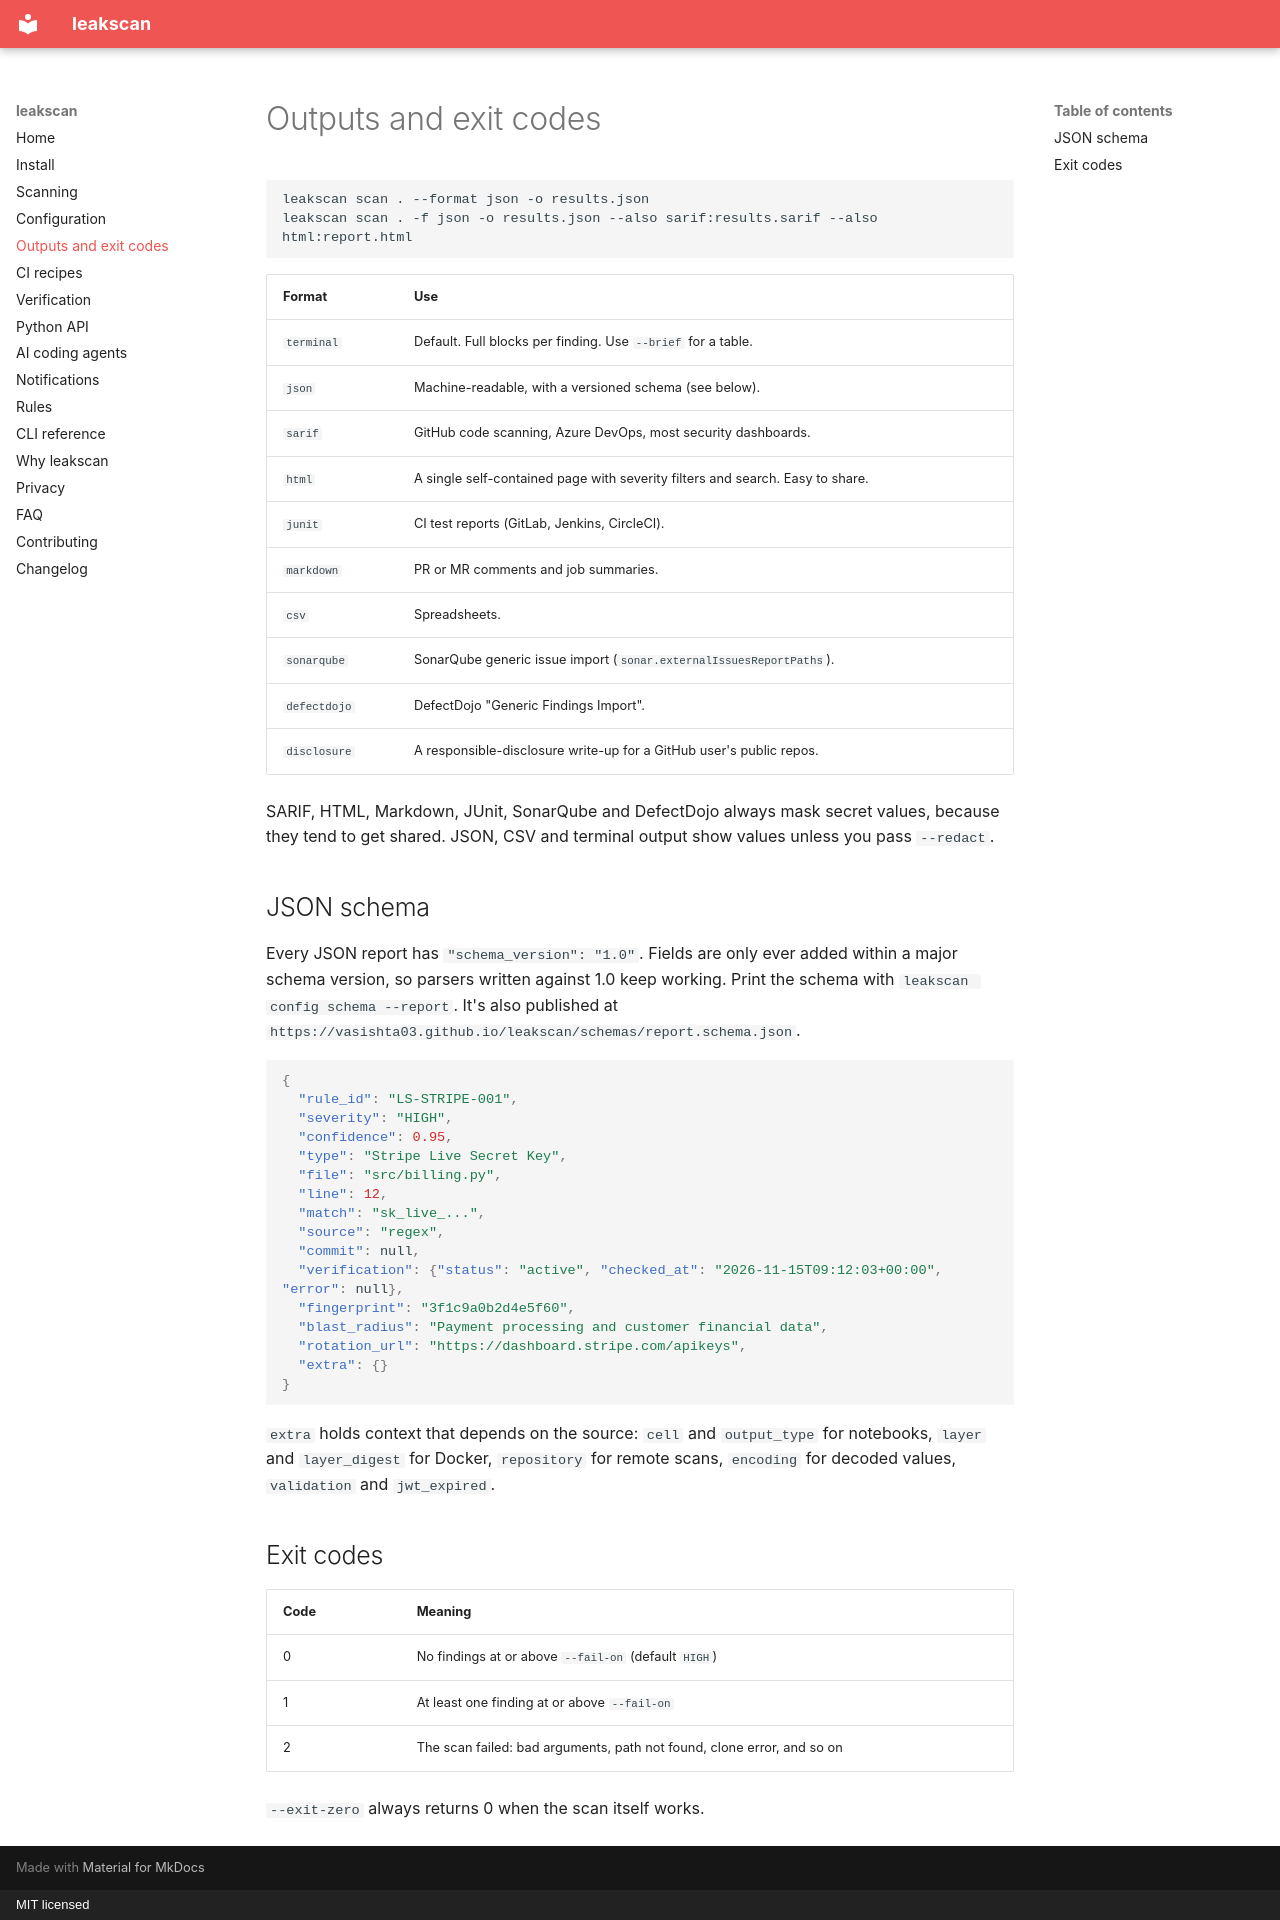

repository: Vasishta03/leakscan · page: outputs/index.html · generator: mkdocs · copyright: MIT licensed

# Outputs and exit codes

```bash
leakscan scan . --format json -o results.json
leakscan scan . -f json -o results.json --also sarif:results.sarif --also html:report.html
```

| Format | Use |
|---|---|
| `terminal` | Default. Full blocks per finding. Use `--brief` for a table. |
| `json` | Machine-readable, with a versioned schema (see below). |
| `sarif` | GitHub code scanning, Azure DevOps, most security dashboards. |
| `html` | A single self-contained page with severity filters and search. Easy to share. |
| `junit` | CI test reports (GitLab, Jenkins, CircleCI). |
| `markdown` | PR or MR comments and job summaries. |
| `csv` | Spreadsheets. |
| `sonarqube` | SonarQube generic issue import (`sonar.externalIssuesReportPaths`). |
| `defectdojo` | DefectDojo "Generic Findings Import". |
| `disclosure` | A responsible-disclosure write-up for a GitHub user's public repos. |

SARIF, HTML, Markdown, JUnit, SonarQube and DefectDojo always mask secret values, because they tend to get shared.
JSON, CSV and terminal output show values unless you pass `--redact`.

## JSON schema

Every JSON report has `"schema_version": "1.0"`. Fields are only ever added within a major schema version, so
parsers written against 1.0 keep working. Print the schema with `leakscan config schema --report`. It's also published at
`https://vasishta03.github.io/leakscan/schemas/report.schema.json`.

```json
{
  "rule_id": "LS-STRIPE-001",
  "severity": "HIGH",
  "confidence": 0.95,
  "type": "Stripe Live Secret Key",
  "file": "src/billing.py",
  "line": 12,
  "match": "sk_live_...",
  "source": "regex",
  "commit": null,
  "verification": {"status": "active", "checked_at": "2026-11-15T09:12:03+00:00", "error": null},
  "fingerprint": "3f1c9a0b2d4e5f60",
  "blast_radius": "Payment processing and customer financial data",
  "rotation_url": "https://dashboard.stripe.com/apikeys",
  "extra": {}
}
```

`extra` holds context that depends on the source: `cell` and `output_type` for notebooks, `layer` and `layer_digest`
for Docker, `repository` for remote scans, `encoding` for decoded values, `validation` and `jwt_expired`.

## Exit codes

| Code | Meaning |
|---|---|
| 0 | No findings at or above `--fail-on` (default `HIGH`) |
| 1 | At least one finding at or above `--fail-on` |
| 2 | The scan failed: bad arguments, path not found, clone error, and so on |

`--exit-zero` always returns 0 when the scan itself works.
